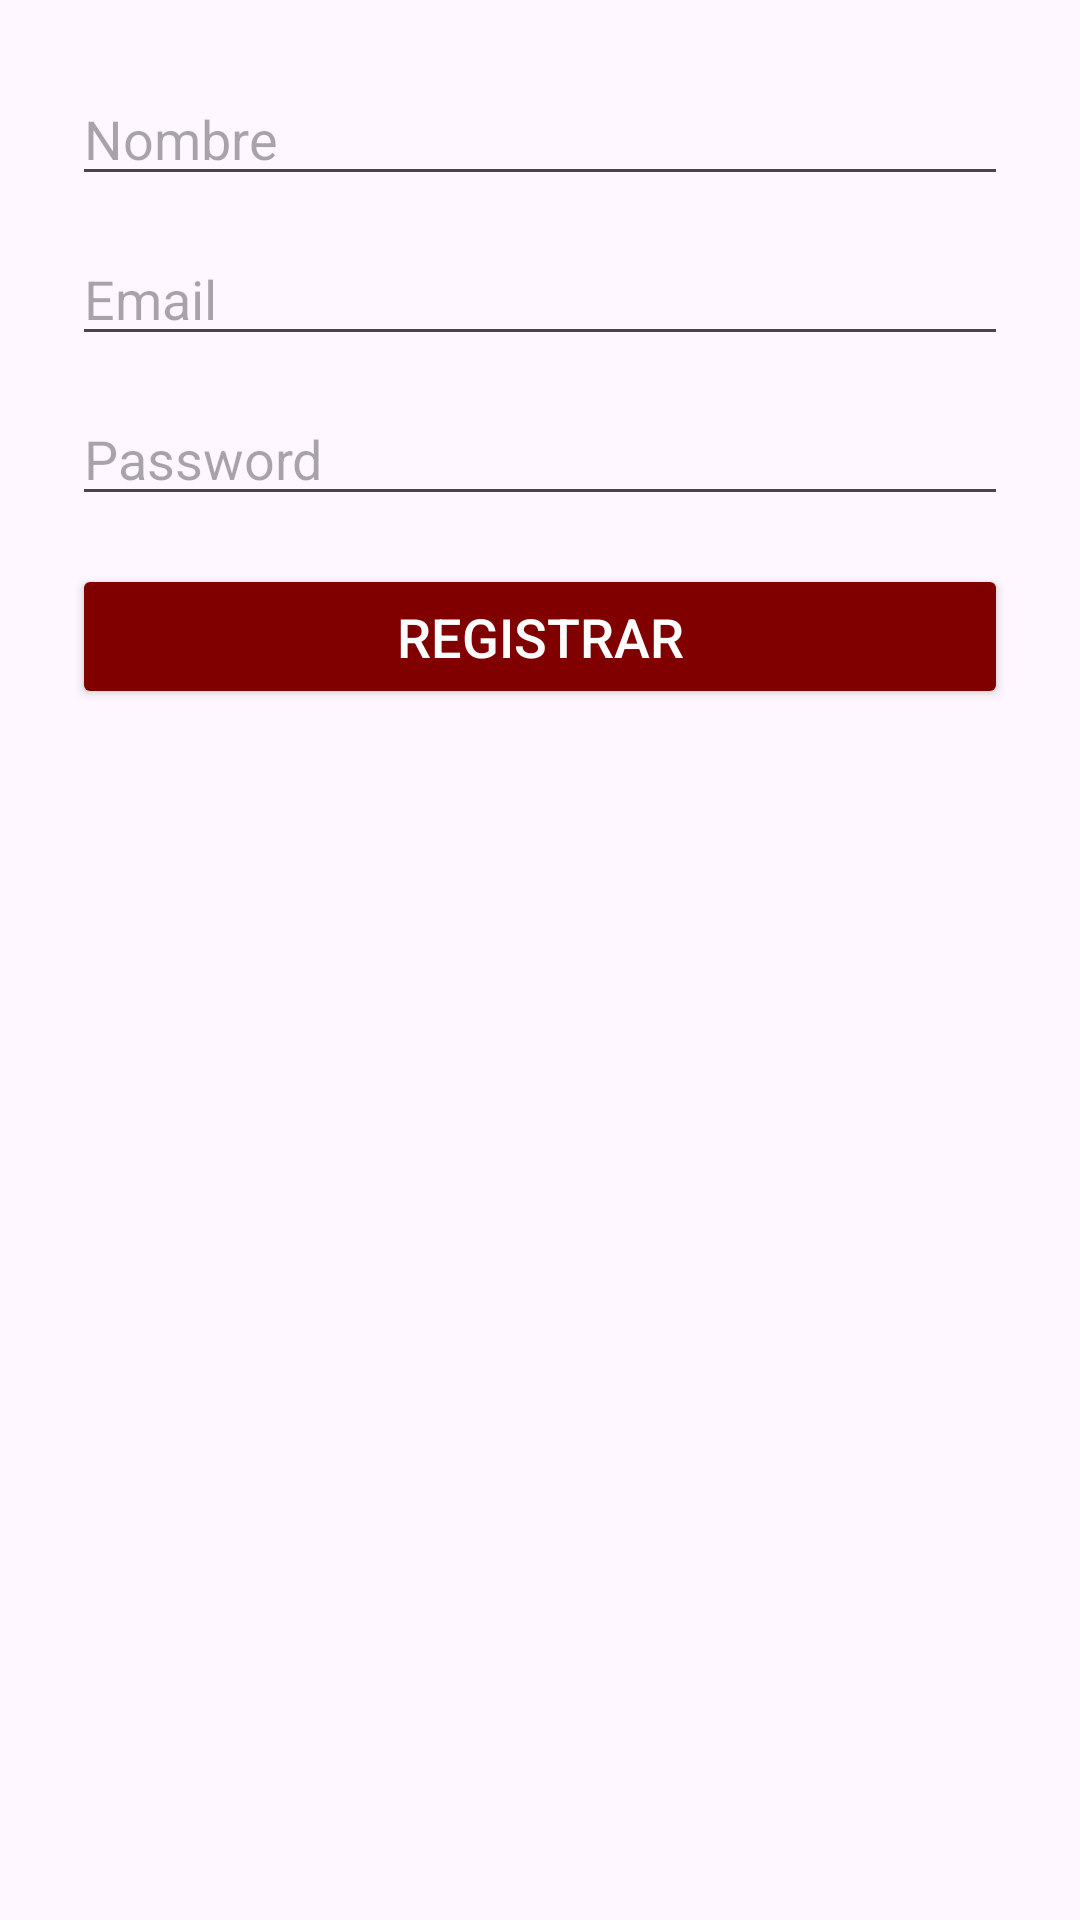

Write the Android layout XML for this screen, with the resource values it uses.
<!-- AndroidManifest.xml: application theme Theme.Material3.DayNight.NoActionBar -->
<!-- res/layout/activity_register.xml -->
<?xml version="1.0" encoding="utf-8"?>
<LinearLayout xmlns:android="http://schemas.android.com/apk/res/android"
    android:orientation="vertical"
    android:padding="24dp"
    android:layout_width="match_parent"
    android:layout_height="match_parent">

    <EditText
        android:id="@+id/etName"
        android:hint="Nombre"
        android:layout_width="match_parent"
        android:layout_height="wrap_content" />

    <EditText
        android:id="@+id/etEmail"
        android:hint="Email"
        android:inputType="textEmailAddress"
        android:layout_width="match_parent"
        android:layout_height="wrap_content"
        android:layout_marginTop="12dp" />

    <EditText
        android:id="@+id/etPass"
        android:hint="Password"
        android:inputType="textPassword"
        android:layout_width="match_parent"
        android:layout_height="wrap_content"
        android:layout_marginTop="12dp" />

    <Button
        android:id="@+id/btnRegister"
        android:text="Registrar"
        android:layout_width="match_parent"
        android:layout_height="wrap_content"
        android:layout_marginTop="16dp"
        android:minHeight="48dp"
        android:paddingTop="12dp"
        android:paddingBottom="12dp"
        android:textSize="18sp"
        android:textColor="#FFFFFFFF"
        android:backgroundTint="#800000" />
</LinearLayout>
<!-- resources referenced by this layout -->
<resources>

</resources>
